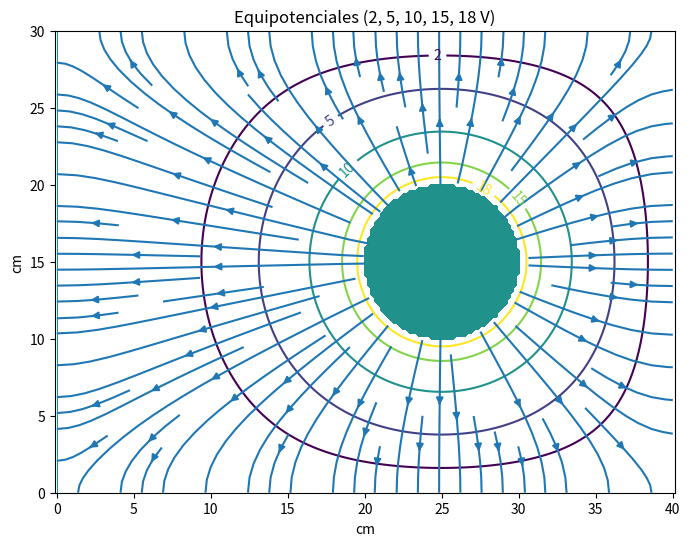

Recreate this plot in Python.
import numpy as np
import matplotlib.pyplot as plt

# Tamaño del dominio (cm)
Lx, Ly = 40, 30
nx, ny = 200, 150

dx = Lx / nx
dy = Ly / ny

V = np.zeros((ny, nx))

# Coordenadas
x = np.linspace(0, Lx, nx)
y = np.linspace(0, Ly, ny)
X, Y = np.meshgrid(x, y)

# --- Geometría ---

# Electrodo circular
radio = 5
cx, cy = 25, 15
circle = (X - cx)**2 + (Y - cy)**2 <= radio**2

# Barra metálica (20 cm desde el borde del círculo)
barra_x = cx - radio - 20
barra = np.abs(X - barra_x) < dx

# Potenciales
V[circle] = 20
V[barra] = 0

# --- Relajación ---
for _ in range(3000):
    V_old = V.copy()
    
    V[1:-1,1:-1] = 0.25 * (
        V_old[1:-1,2:] + V_old[1:-1,:-2] +
        V_old[2:,1:-1] + V_old[:-2,1:-1]
    )
    
    V[circle] = 20
    V[barra] = 0

# Campo eléctrico
Ey, Ex = np.gradient(-V, dy, dx)

# --- Gráfica ---
plt.figure(figsize=(8,6))

# SOLO las equipotenciales pedidas
niveles = [2, 5, 10, 15, 18]
cont = plt.contour(X, Y, V, levels=niveles)

# Etiquetas
plt.clabel(cont, inline=True)

# Líneas de campo
plt.streamplot(X, Y, Ex, Ey, density=1)

# Electrodos
plt.contourf(X, Y, circle, levels=[0.5,1])
plt.contourf(X, Y, barra, levels=[0.5,1])

plt.title("Equipotenciales (2, 5, 10, 15, 18 V)")
plt.xlabel("cm")
plt.ylabel("cm")
plt.axis("equal")

plt.show()
